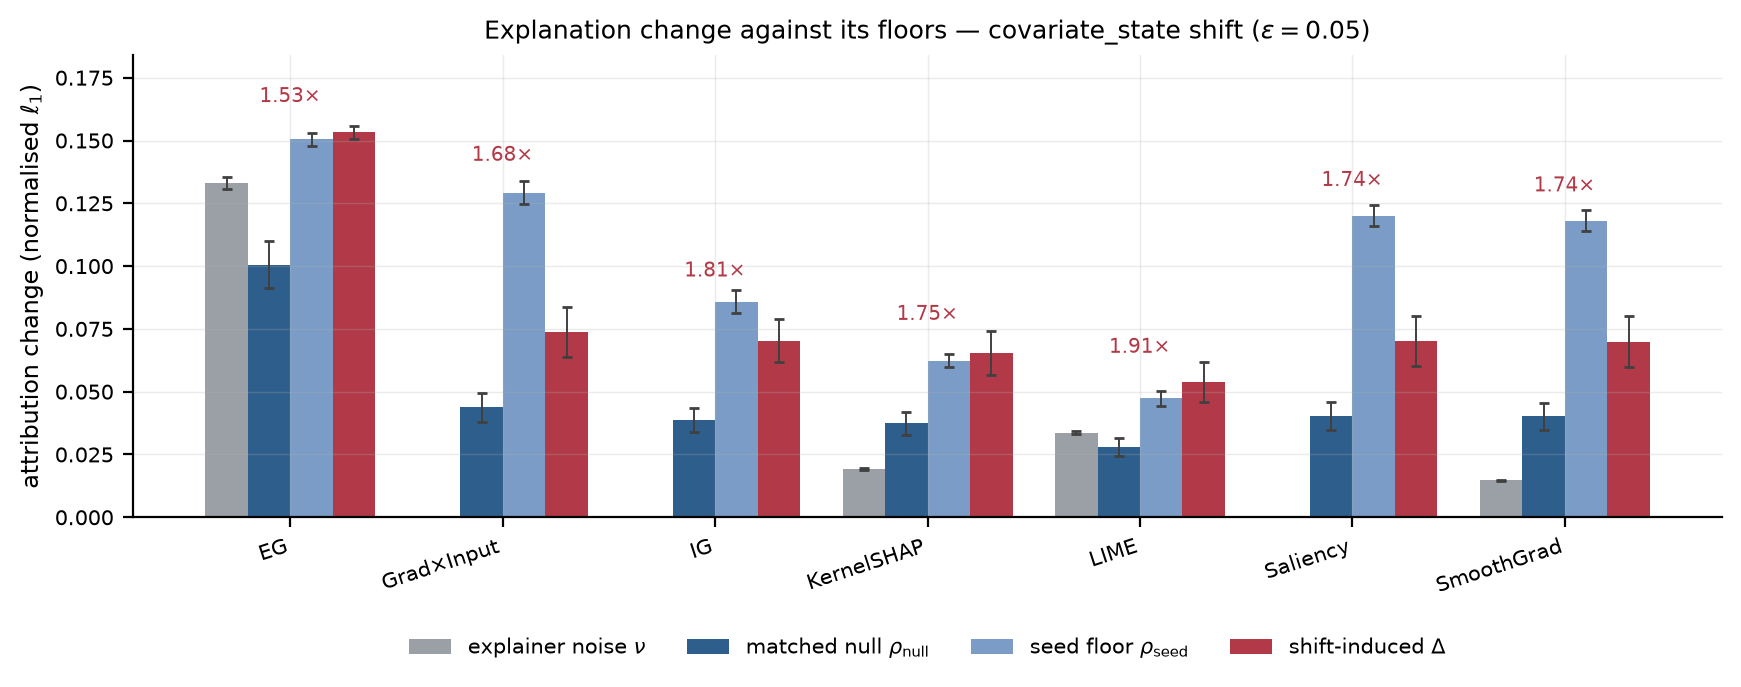

Data behind this chart, as committed beside it:
explainer, quantity, mean, lo, hi
expected_gradients, nu, 0.1331, 0.1307, 0.1355
expected_gradients, rho_null, 0.1005, 0.09121, 0.1098
expected_gradients, rho_seed, 0.1505, 0.148, 0.1529
expected_gradients, delta, 0.1533, 0.1507, 0.1559
expected_gradients, ratio, 1.526, 1.381, 1.698
gradient_x_input, nu, 0.0, 0.0, 0.0
gradient_x_input, rho_null, 0.04385, 0.0381, 0.04958
gradient_x_input, rho_seed, 0.1293, 0.1247, 0.1338
gradient_x_input, delta, 0.07384, 0.06395, 0.08386
gradient_x_input, ratio, 1.684, 1.597, 1.779
integrated_gradients, nu, 0.0, 0.0, 0.0
integrated_gradients, rho_null, 0.03882, 0.03413, 0.04349
integrated_gradients, rho_seed, 0.08577, 0.08123, 0.09037
integrated_gradients, delta, 0.07038, 0.06175, 0.07912
integrated_gradients, ratio, 1.813, 1.711, 1.922
kernel_shap, nu, 0.01911, 0.01865, 0.01956
kernel_shap, rho_null, 0.03736, 0.03283, 0.04183
kernel_shap, rho_seed, 0.0623, 0.05969, 0.06492
kernel_shap, delta, 0.0653, 0.05668, 0.07396
kernel_shap, ratio, 1.748, 1.647, 1.851
lime, nu, 0.03365, 0.03313, 0.03419
lime, rho_null, 0.02812, 0.02448, 0.03171
lime, rho_seed, 0.04739, 0.04446, 0.05034
lime, delta, 0.05373, 0.04599, 0.06171
lime, ratio, 1.911, 1.777, 2.053
saliency, nu, 0.0, 0.0, 0.0
saliency, rho_null, 0.04036, 0.03486, 0.0459
saliency, rho_seed, 0.12, 0.1158, 0.1243
saliency, delta, 0.07011, 0.06007, 0.08028
saliency, ratio, 1.737, 1.635, 1.853
smoothgrad, nu, 0.01468, 0.0144, 0.01495
smoothgrad, rho_null, 0.04016, 0.03469, 0.04567
smoothgrad, rho_seed, 0.1181, 0.1139, 0.1222
smoothgrad, delta, 0.06981, 0.05979, 0.07999
smoothgrad, ratio, 1.738, 1.637, 1.854
